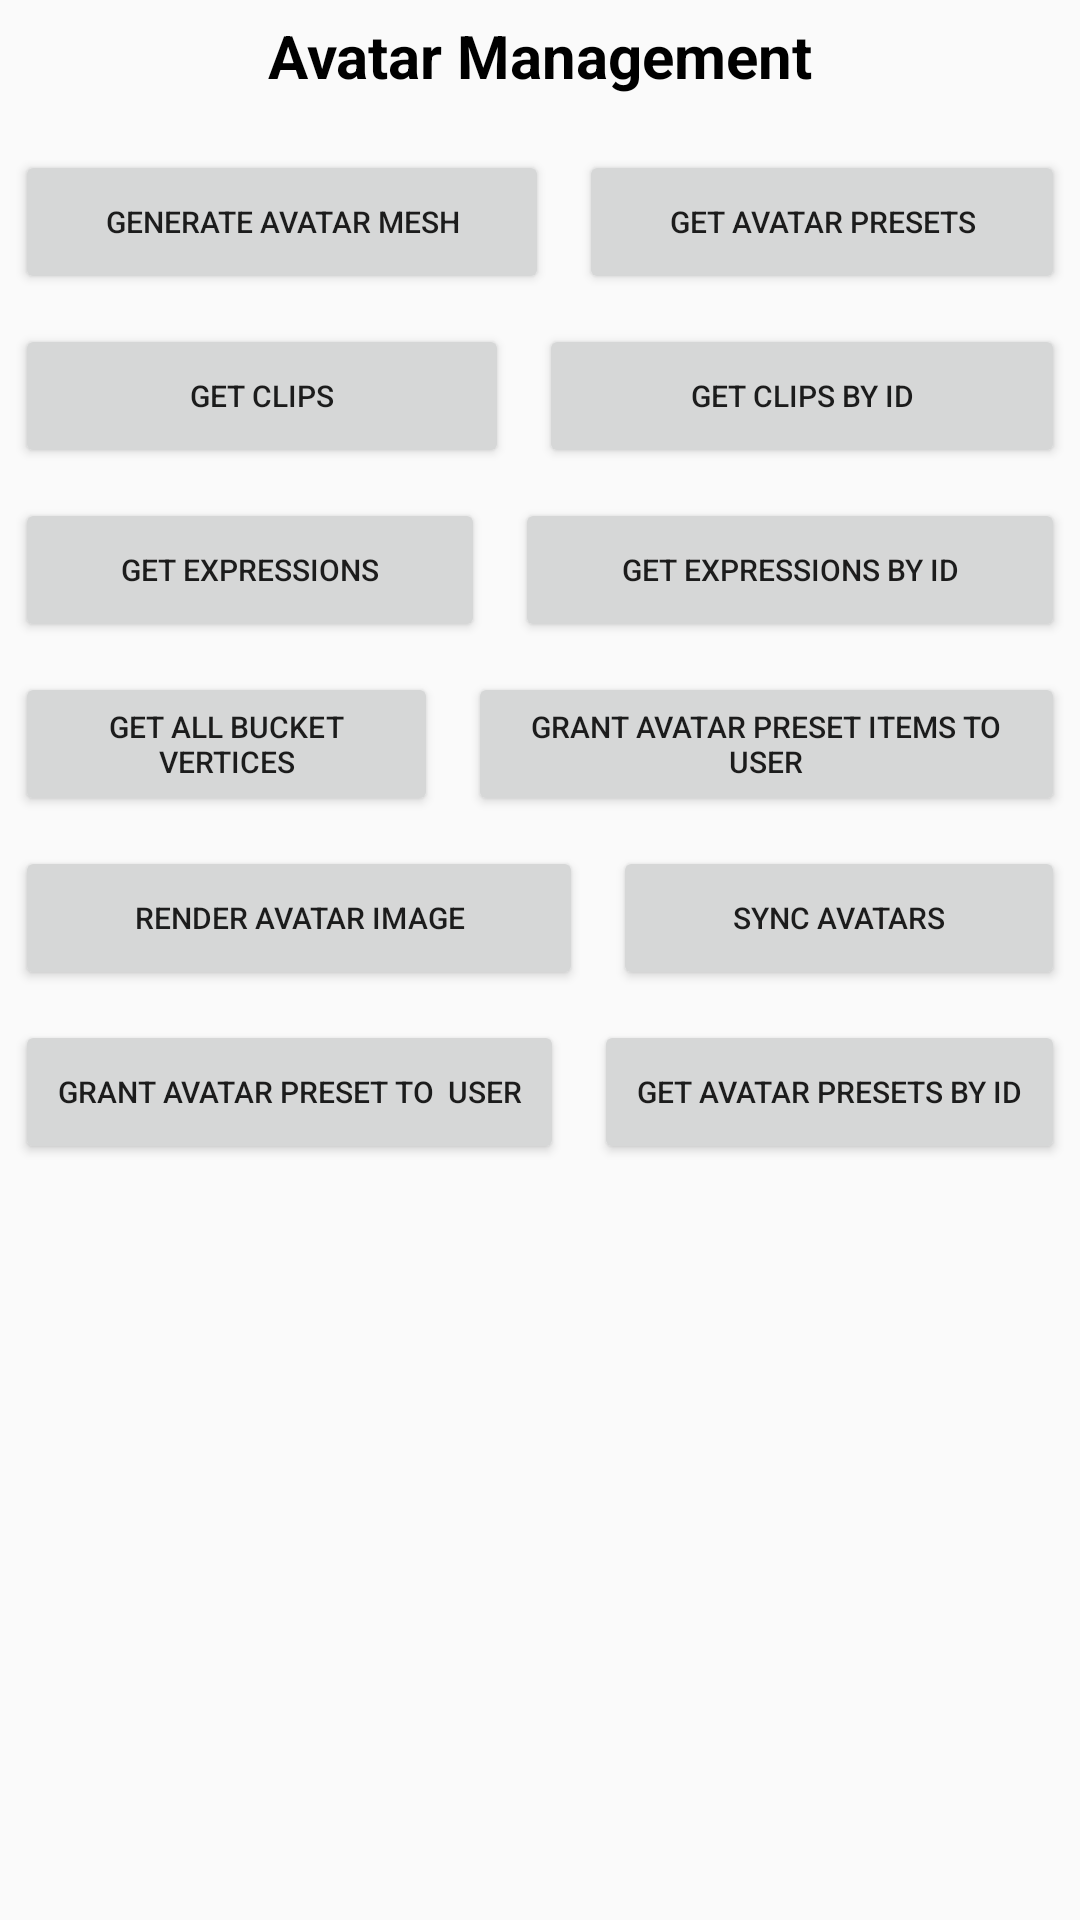

Reconstruct the res/layout file that produces this screen, plus the resources it refers to.
<!-- AndroidManifest.xml: application theme Theme.AppCompat.Light.NoActionBar -->
<!-- res/layout/fragment_example_avatarmanagement.xml -->
<?xml version="1.0" encoding="utf-8"?>
<androidx.constraintlayout.widget.ConstraintLayout xmlns:android="http://schemas.android.com/apk/res/android"
    xmlns:app="http://schemas.android.com/apk/res-auto"
    xmlns:tools="http://schemas.android.com/tools"
    android:id="@+id/frameLayout6"
    android:layout_width="match_parent"
    android:layout_height="match_parent"
    tools:context="Example.QuickTest.ExampleAvatarmanagement">

    
    <TextView
        android:id="@+id/textView6"
        android:layout_width="wrap_content"
        android:layout_height="wrap_content"
        android:padding="5dp"
        android:text="Avatar Management"
        android:textAlignment="center"
        android:textColor="@color/black"
        android:textSize="20sp"
        android:textStyle="bold"
        app:layout_constraintEnd_toEndOf="parent"
        app:layout_constraintStart_toStartOf="parent"
        app:layout_constraintTop_toTopOf="parent" />

    <LinearLayout
        android:id="@+id/linearLayout21"
        android:layout_width="0dp"
        android:layout_height="wrap_content"
        android:layout_marginTop="8dp"
        android:orientation="horizontal"
        app:layout_constraintEnd_toEndOf="parent"
        app:layout_constraintStart_toStartOf="parent"
        app:layout_constraintTop_toBottomOf="@+id/textView6">

        <Button
            android:id="@+id/GenerateAvatarMeshBtn"
            style="@style/Widget.AppCompat.Button"
            android:layout_width="wrap_content"
            android:layout_height="wrap_content"
            android:layout_margin="5sp"
            android:layout_weight="1"
            android:text="Generate Avatar Mesh"
            android:textAllCaps="true"
            android:textSize="10sp"
            app:cornerRadius="5dp" />

        <Button
            android:id="@+id/GetAvatarPresetsBtn"
            style="@style/Widget.AppCompat.Button"
            android:layout_width="wrap_content"
            android:layout_height="wrap_content"
            android:layout_margin="5sp"
            android:layout_weight="1"
            android:text="Get Avatar Presets"
            android:textAllCaps="true"
            android:textSize="10sp"
            app:cornerRadius="5dp"

            />

    </LinearLayout>

    <LinearLayout
        android:id="@+id/linearLayout22"
        android:layout_width="0dp"
        android:layout_height="wrap_content"
        android:orientation="horizontal"
        app:layout_constraintEnd_toEndOf="parent"
        app:layout_constraintStart_toStartOf="parent"
        app:layout_constraintTop_toBottomOf="@+id/linearLayout21">

        <Button
            android:id="@+id/GetClipsBtn"
            android:text="Get Clips"
            style="@style/Widget.AppCompat.Button"
            android:layout_width="wrap_content"
            android:layout_height="wrap_content"
            android:layout_margin="5sp"
            android:layout_weight="1"
            android:textAllCaps="true"
            android:textSize="10sp"
            app:cornerRadius="5dp" />

        <Button
            android:id="@+id/GetClipsByIDBtn"
            android:text="Get Clips By ID"
            style="@style/Widget.AppCompat.Button"
            android:layout_width="wrap_content"
            android:layout_height="wrap_content"
            android:layout_margin="5sp"
            android:layout_weight="1"
            android:textAllCaps="true"
            android:textSize="10sp"
            app:cornerRadius="5dp"
            />

    </LinearLayout>

    <LinearLayout
        android:id="@+id/linearLayout23"
        android:layout_width="0dp"
        android:layout_height="wrap_content"
        android:orientation="horizontal"
        app:layout_constraintEnd_toEndOf="parent"
        app:layout_constraintStart_toStartOf="parent"
        app:layout_constraintTop_toBottomOf="@+id/linearLayout22">

        <Button
            android:id="@+id/GetExpressionsBtn"
            android:text="Get Expressions"
            style="@style/Widget.AppCompat.Button"
            android:layout_width="wrap_content"
            android:layout_height="wrap_content"
            android:layout_margin="5sp"
            android:layout_weight="1"
            android:textAllCaps="true"
            android:textSize="10sp"
            app:cornerRadius="5dp"
            />

        <Button
            android:id="@+id/GetExpressionsByIDBtn"
            android:text="Get Expressions By ID"
            style="@style/Widget.AppCompat.Button"
            android:layout_width="wrap_content"
            android:layout_height="wrap_content"
            android:layout_margin="5sp"
            android:layout_weight="1"
            android:textAllCaps="true"
            android:textSize="10sp"
            app:cornerRadius="5dp" />

    </LinearLayout>

    <LinearLayout
        android:id="@+id/linearLayout24"
        android:layout_width="0dp"
        android:layout_height="wrap_content"
        android:orientation="horizontal"
        app:layout_constraintEnd_toEndOf="parent"
        app:layout_constraintStart_toStartOf="parent"
        app:layout_constraintTop_toBottomOf="@+id/linearLayout23">

        <Button
            android:id="@+id/GetAllBucketVerticesBtn"
            android:text="Get All Bucket Vertices"
            style="@style/Widget.AppCompat.Button"
            android:layout_width="wrap_content"
            android:layout_height="wrap_content"
            android:layout_margin="5sp"
            android:layout_weight="1"
            android:textAllCaps="true"
            android:textSize="10sp"
            app:cornerRadius="5dp"
            />

        <Button
            android:id="@+id/GrantAvatarPresetItemsToUserBtn"
            android:text="Grant Avatar Preset Items To User"
            style="@style/Widget.AppCompat.Button"
            android:layout_width="wrap_content"
            android:layout_height="wrap_content"
            android:layout_margin="5sp"
            android:layout_weight="1"
            android:textAllCaps="true"
            android:textSize="10sp"
            app:cornerRadius="5dp"
            />

    </LinearLayout>

    <LinearLayout
        android:id="@+id/linearLayout25"
        android:layout_width="0dp"
        android:layout_height="wrap_content"
        android:orientation="horizontal"
        app:layout_constraintEnd_toEndOf="parent"
        app:layout_constraintStart_toStartOf="parent"
        app:layout_constraintTop_toBottomOf="@+id/linearLayout24">

        <Button
            android:id="@+id/RenderAvatarImageBtn"
            android:text="Render Avatar Image"
            style="@style/Widget.AppCompat.Button"
            android:layout_width="wrap_content"
            android:layout_height="wrap_content"
            android:layout_margin="5sp"
            android:layout_weight="1"
            android:textAllCaps="true"
            android:textSize="10sp"
            app:cornerRadius="5dp"
            />

        <Button
            android:id="@+id/SyncAvatarsBtn"
            android:text="Sync Avatars"
            style="@style/Widget.AppCompat.Button"
            android:layout_width="wrap_content"
            android:layout_height="wrap_content"
            android:layout_margin="5sp"
            android:layout_weight="1"
            android:textAllCaps="true"
            android:textSize="10sp"
            app:cornerRadius="5dp"
            />

    </LinearLayout>

    <LinearLayout
        android:id="@+id/linearLayout26"
        android:layout_width="0dp"
        android:layout_height="wrap_content"
        android:orientation="horizontal"
        app:layout_constraintEnd_toEndOf="parent"
        app:layout_constraintStart_toStartOf="parent"
        app:layout_constraintTop_toBottomOf="@+id/linearLayout25">

        <Button
            android:id="@+id/GrantAvatarPresetToUserBtn"
            android:text="Grant Avatar Preset To  User"
            style="@style/Widget.AppCompat.Button"
            android:layout_width="wrap_content"
            android:layout_height="wrap_content"
            android:layout_margin="5sp"
            android:layout_weight="1"
            android:textAllCaps="true"
            android:textSize="10sp"
            app:cornerRadius="5dp"
            />

        <Button
            android:id="@+id/GetAvatarPresetsByIDBtn"
            android:text="Get Avatar Presets By ID"
            style="@style/Widget.AppCompat.Button"
            android:layout_width="wrap_content"
            android:layout_height="wrap_content"
            android:layout_margin="5sp"
            android:layout_weight="1"
            android:textAllCaps="true"
            android:textSize="10sp"
            app:cornerRadius="5dp"
            />

    </LinearLayout>

</androidx.constraintlayout.widget.ConstraintLayout>
<!-- resources referenced by this layout -->
<resources>

  <!-- not gathered from this repository: default colours our renderer supplied (Android Studio template values) -->
  <color name="black">#FF000000</color>
</resources>
